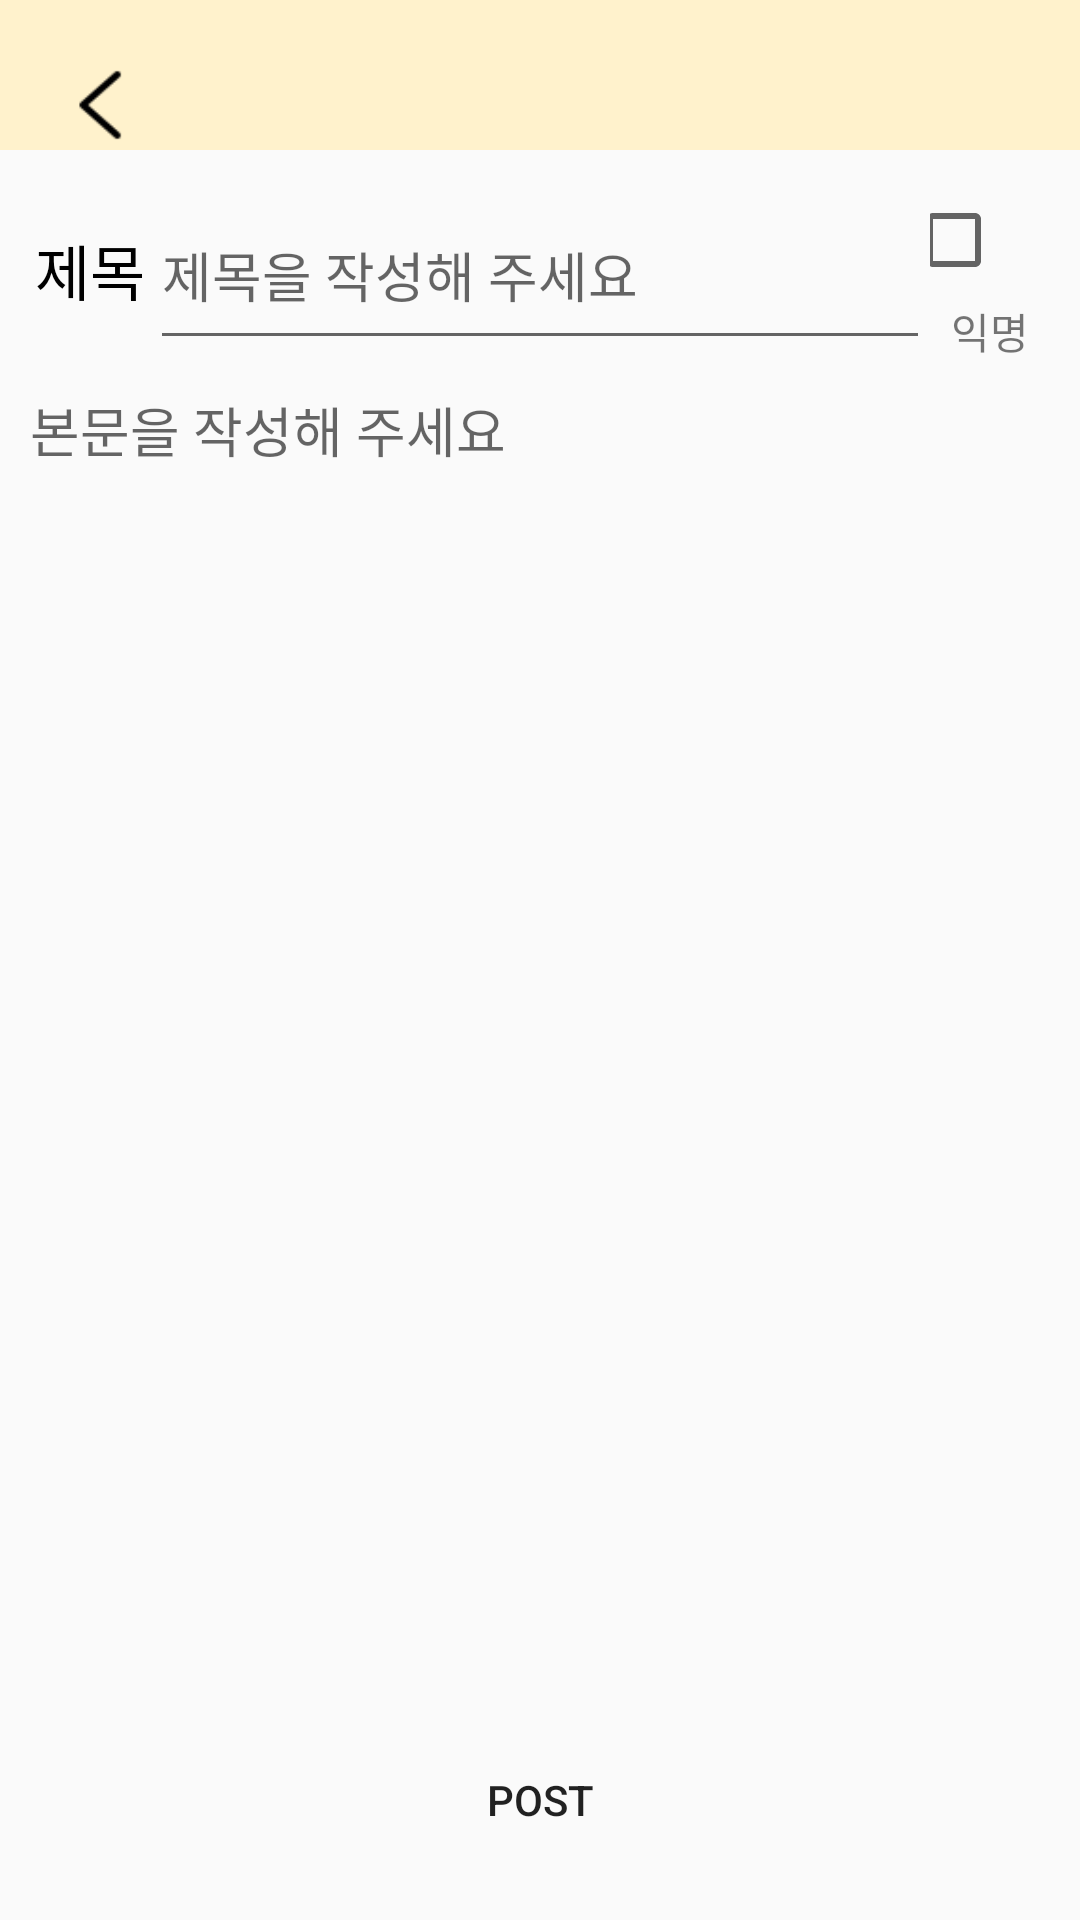

Here is an Android app screen rendered from its layout file. Give the layout XML and the strings, colors and styles it references.
<!-- AndroidManifest.xml: application theme Theme.SLS -->
<!-- res/layout/activity_posting.xml -->
<?xml version="1.0" encoding="utf-8"?>
<LinearLayout xmlns:android="http://schemas.android.com/apk/res/android"
    android:layout_width="match_parent"
    android:layout_height="match_parent"
    android:orientation="vertical">

    <LinearLayout
        android:layout_width="match_parent"
        android:layout_height="50dp"
        android:orientation="horizontal"
        android:gravity="center"
        android:paddingTop="20dp"
        android:background="@color/symbolYellow">

        <ImageView
            android:id="@+id/posting_back"
            android:layout_width="wrap_content"
            android:layout_height="wrap_content"
            android:layout_marginLeft="10dp"
            android:src="@drawable/back" />
        <View
            android:layout_width="0dp"
            android:layout_height="wrap_content"
            android:layout_weight="1"/>
        <ImageView
            android:layout_width="wrap_content"
            android:layout_height="wrap_content"
            android:layout_marginRight="10dp"
            android:src="@drawable/hamburger" />
    </LinearLayout>

    <LinearLayout
        android:layout_width="match_parent"
        android:layout_height="match_parent"
        android:layout_margin="10dp"
        android:layout_weight="1"
        android:orientation="vertical">

        <LinearLayout
            android:layout_width="match_parent"
            android:layout_height="wrap_content"
            android:orientation="horizontal">

            <TextView
                android:id="@+id/textView2"
                android:layout_width="10dp"
                android:layout_height="wrap_content"
                android:layout_weight="1"
                android:text="제목"
                android:textAlignment="center"
                android:textColor="#000000"
                android:textSize="20dp" />

            <EditText
                android:id="@+id/show_post_title"
                android:layout_width="230dp"
                android:layout_height="60dp"
                android:layout_weight="1"
                android:ems="10"
                android:hint="제목을 작성해 주세요"
                android:inputType="textPersonName"
                android:textColor="#000000" />

            <LinearLayout
                android:layout_width="40dp"
                android:layout_height="match_parent"
                android:layout_gravity="center"
                android:gravity="center"
                android:orientation="vertical">

                <CheckBox
                    android:id="@+id/annoymity_checkBox"
                    android:layout_width="48dp"
                    android:layout_height="40dp"
                    android:layout_gravity="center|right"
                    android:layout_marginLeft="5dp"
                    android:gravity="center|right" />

                <TextView
                    android:id="@+id/textView9"
                    android:layout_width="match_parent"
                    android:layout_height="wrap_content"
                    android:layout_weight="1"
                    android:text="익명"
                    android:textAlignment="center" />
            </LinearLayout>

        </LinearLayout>

        <EditText
            android:id="@+id/postContent"
            android:layout_width="match_parent"
            android:layout_height="match_parent"
            android:layout_marginTop="10dp"
            android:background="@null"
            android:ems="10"
            android:gravity="top"
            android:hint="본문을 작성해 주세요"
            android:inputType="textPersonName"
            android:textColor="#000000" />
    </LinearLayout>

    <LinearLayout
        android:layout_width="match_parent"
        android:layout_height="match_parent"
        android:layout_weight="5"
        android:orientation="vertical">

        <Button
            android:id="@+id/posting_button"
            android:layout_width="180dp"
            android:layout_height="50dp"
            android:layout_gravity="center"
            android:background="@drawable/round_button"
            android:text="post" />
    </LinearLayout>

</LinearLayout>
<!-- resources referenced by this layout -->
<resources>
  <color name="symbolYellow">#FFF2CC</color>
  <!-- drawable back: png bitmap (drawable, 347 bytes) -->
  <style name="Theme.SLS" parent="Theme.AppCompat.DayNight.DarkActionBar">
          
          <item name="colorPrimary">@color/purple_500</item>
          <item name="colorPrimaryVariant">@color/purple_700</item>
          <item name="colorOnPrimary">@color/white</item>
          
          <item name="colorSecondary">@color/teal_200</item>
          <item name="colorSecondaryVariant">@color/teal_700</item>
          <item name="colorOnSecondary">@color/black</item>
          
          <item name="windowNoTitle">true</item>
          <item name="android:statusBarColor">?attr/colorPrimaryVariant</item>
          
      </style>
  <color name="purple_500">#FF6200EE</color>
  <color name="purple_700">#FF3700B3</color>
  <color name="white">#FFFFFFFF</color>
  <color name="teal_200">#FF03DAC5</color>
  <color name="teal_700">#FF018786</color>
  <color name="black">#FF000000</color>
</resources>
